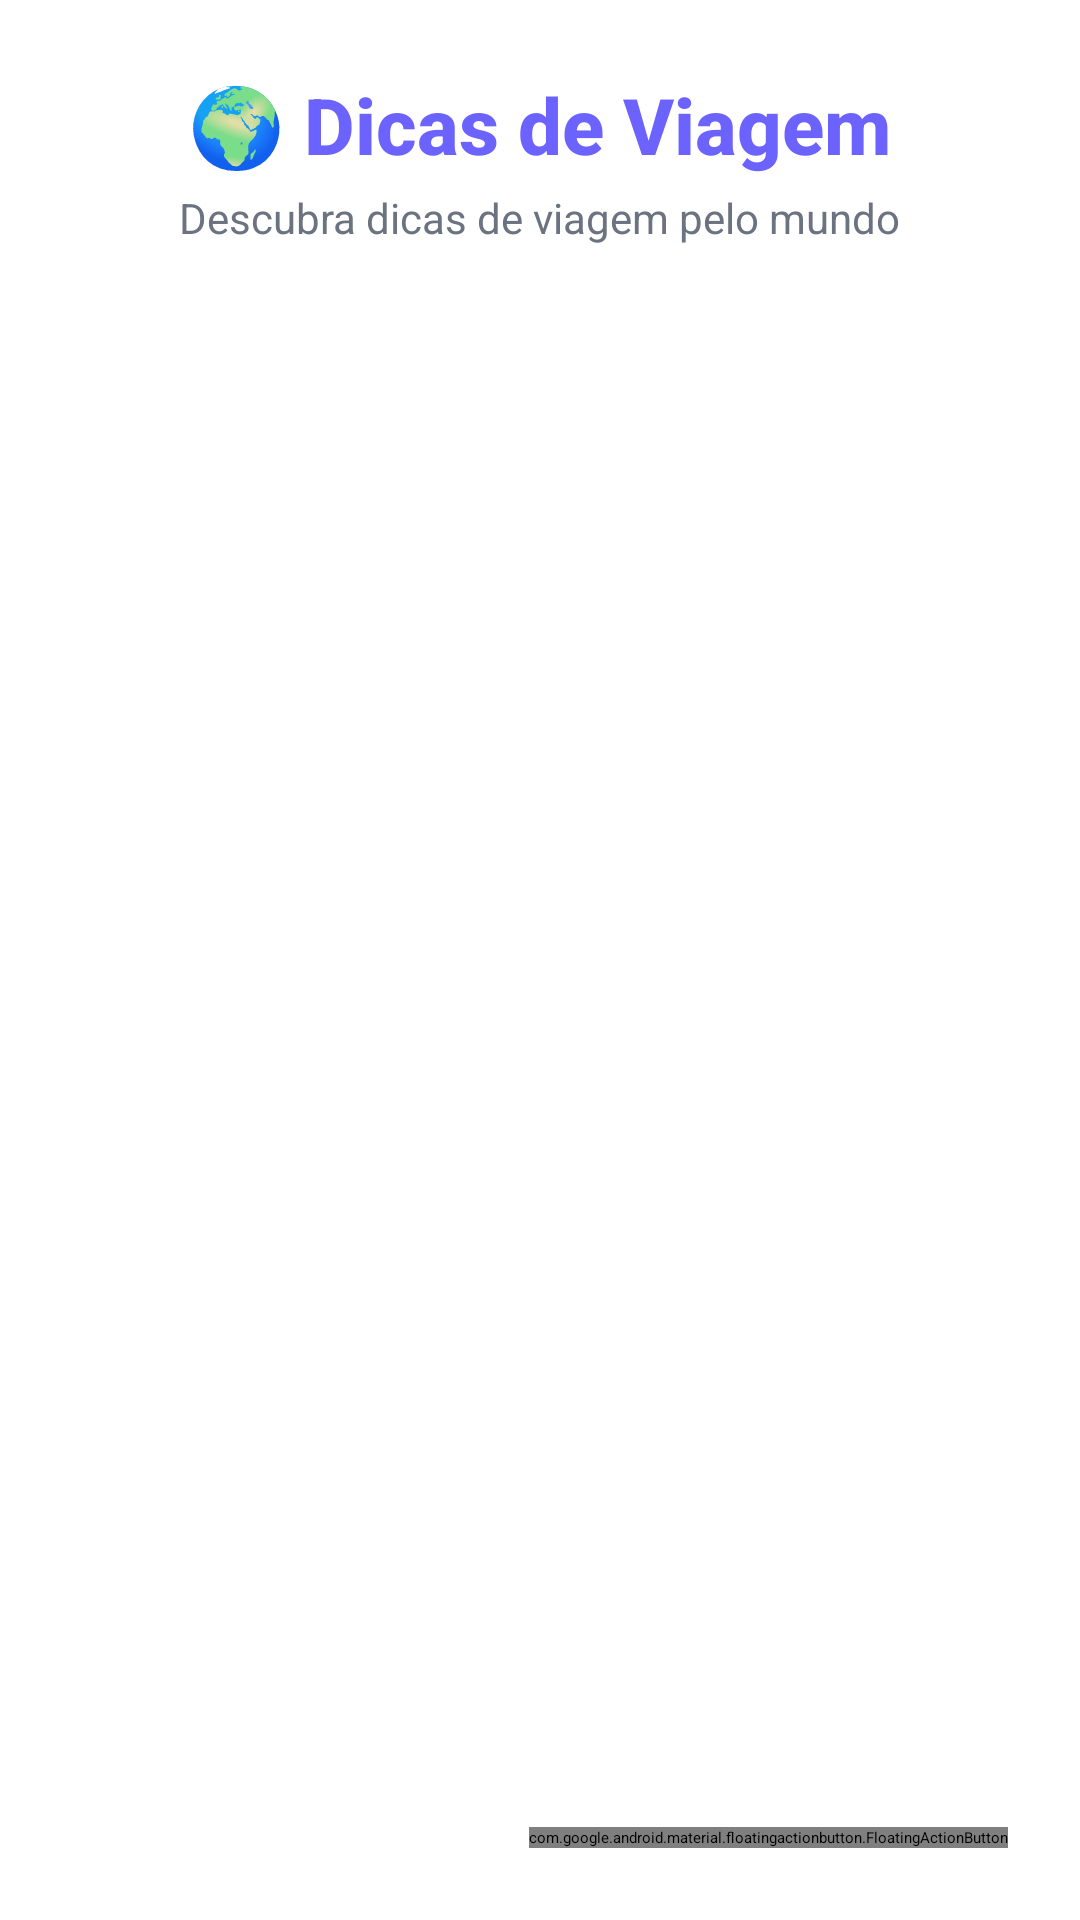

The Android layout XML behind this screen, and the referenced resources:
<!-- AndroidManifest.xml: application theme Theme.TravelGuide -->
<!-- res/layout/activity_main.xml -->
<?xml version="1.0" encoding="utf-8"?>
<androidx.coordinatorlayout.widget.CoordinatorLayout xmlns:android="http://schemas.android.com/apk/res/android"
    xmlns:app="http://schemas.android.com/apk/res-auto"
    xmlns:tools="http://schemas.android.com/tools"
    android:id="@+id/main"
    android:layout_width="match_parent"
    android:layout_height="match_parent"
    android:background="@drawable/bg_gradient"
    tools:context=".MainActivity">

    <LinearLayout
        android:layout_width="match_parent"
        android:layout_height="match_parent"
        android:orientation="vertical">

        <androidx.appcompat.widget.Toolbar
            android:id="@+id/toolbar"
            android:layout_width="match_parent"
            android:layout_height="?attr/actionBarSize"
            android:background="@color/primary"
            android:elevation="8dp"
            app:titleTextColor="@color/white" />

        <TextView
            android:id="@+id/titleTextView"
            android:layout_width="wrap_content"
            android:layout_height="wrap_content"
            android:layout_marginTop="24dp"
            android:text="🌍 Dicas de Viagem"
            android:textSize="26sp"
            android:textStyle="bold"
            android:textColor="@color/primary"
            android:fontFamily="sans-serif-medium"
            android:layout_gravity="center_horizontal" />

        <TextView
            android:id="@+id/subtitleTextView"
            android:layout_width="wrap_content"
            android:layout_height="wrap_content"
            android:layout_marginTop="4dp"
            android:text="Descubra dicas de viagem pelo mundo"
            android:textSize="14sp"
            android:textColor="@color/text_secondary"
            android:layout_gravity="center_horizontal" />

        <androidx.recyclerview.widget.RecyclerView
            android:id="@+id/recyclerView"
            android:layout_width="match_parent"
            android:layout_height="0dp"
            android:layout_marginTop="16dp"
            android:layout_marginBottom="16dp"
            android:padding="8dp"
            android:clipToPadding="false"
            android:layout_weight="1" />

    </LinearLayout>

    
    <com.google.android.material.floatingactionbutton.FloatingActionButton
        android:id="@+id/fabChat"
        android:layout_width="wrap_content"
        android:layout_height="wrap_content"
        android:layout_gravity="bottom|end"
        android:layout_margin="24dp"
        android:src="@drawable/ic_menu_chat"
        android:contentDescription="Assistente de viagem"
        app:backgroundTint="@color/primary"
        app:tint="@color/white"
        app:fabSize="normal" />

</androidx.coordinatorlayout.widget.CoordinatorLayout>
<!-- resources referenced by this layout -->
<resources>
  <color name="primary">#6C63FF</color>
  <color name="text_secondary">#6B7280</color>
  <color name="white">#FFFFFFFF</color>
  <!-- drawable ic_menu_chat (drawable) -->
  <vector xmlns:android="http://schemas.android.com/apk/res/android"
      android:width="24dp"
      android:height="24dp"
      android:viewportWidth="24"
      android:viewportHeight="24">
      <path
          android:fillColor="#FFFFFF"
          android:pathData="M20,2H4C2.9,2 2,2.9 2,4V22L6,18H20C21.1,18 22,17.1 22,16V4C22,2.9 21.1,2 20,2ZM20,16H6L4,18V4H20V16Z"/>
  </vector>
</resources>
